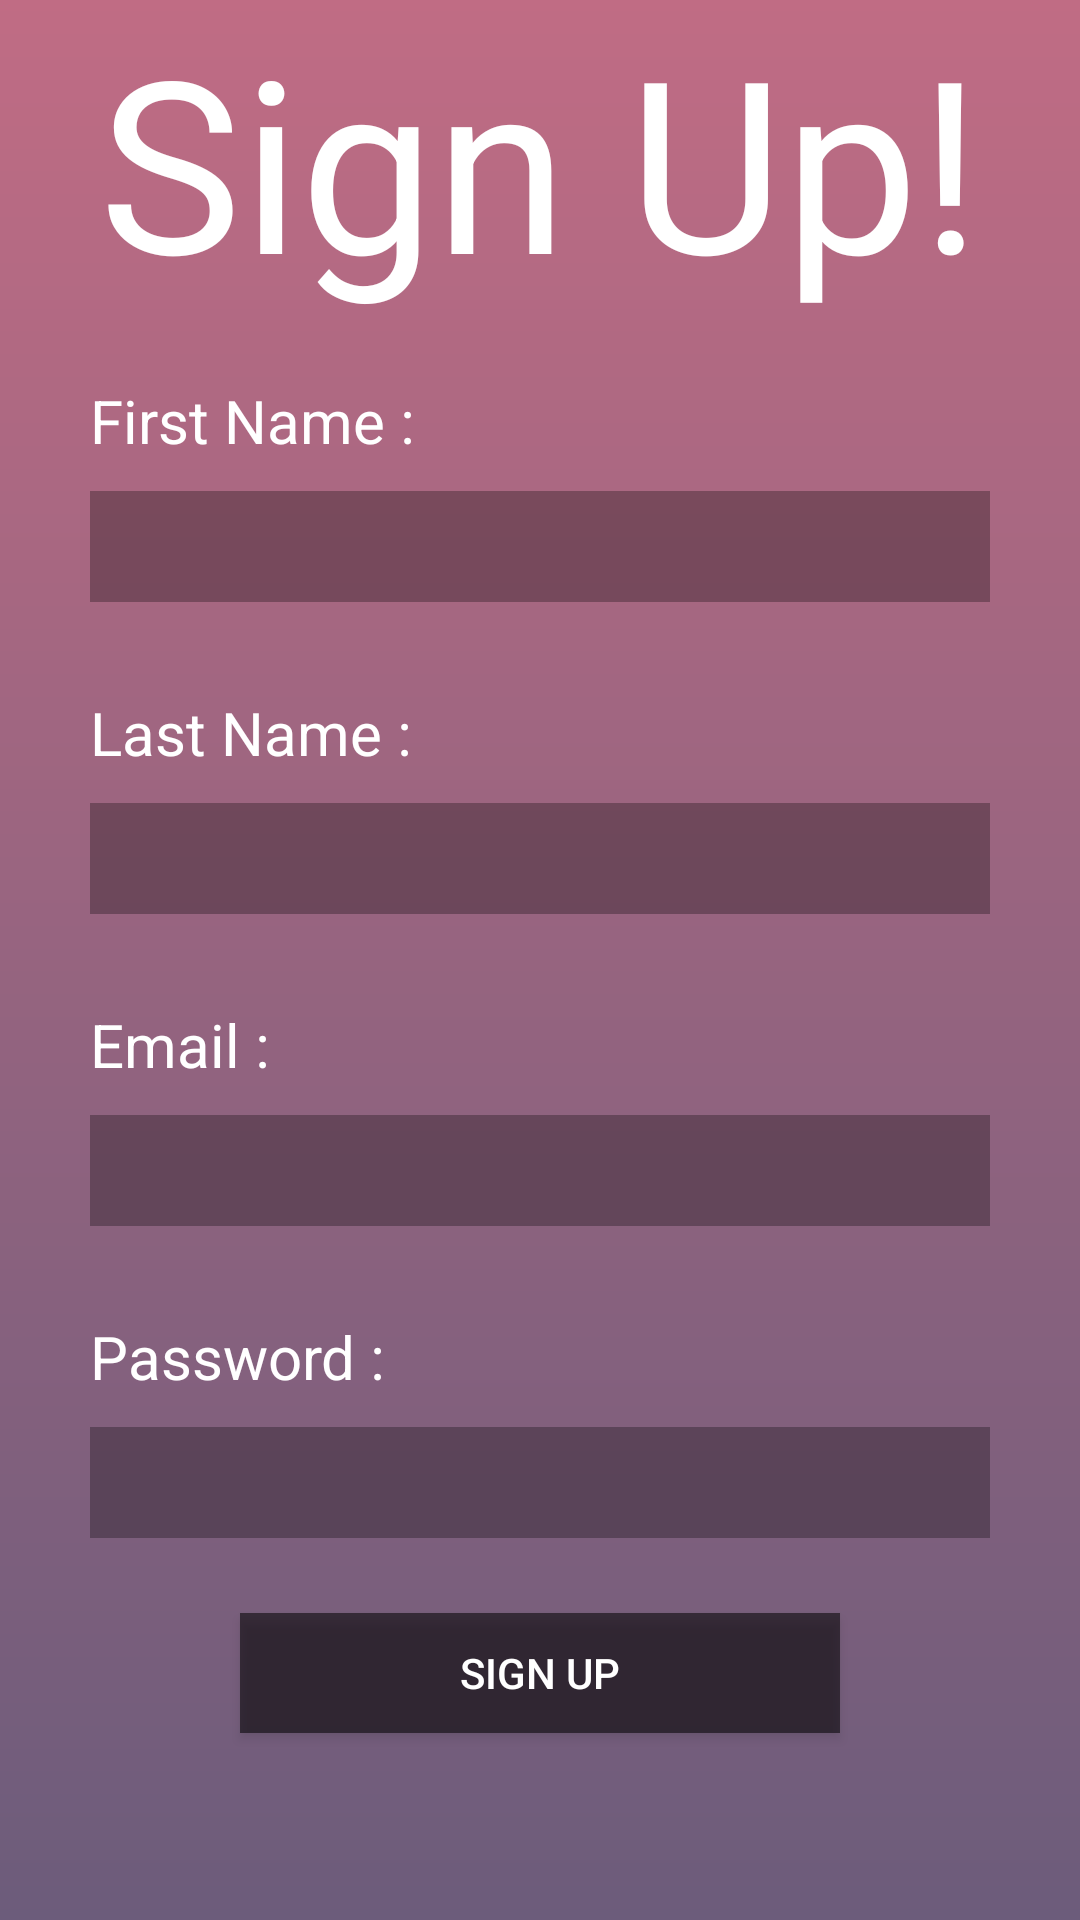

This screen was rendered from an Android layout file. Write that file and the resources it references.
<!-- AndroidManifest.xml: application theme AppTheme -->
<!-- res/layout/sign_up.xml -->
<?xml version="1.0" encoding="utf-8"?>
<LinearLayout xmlns:android="http://schemas.android.com/apk/res/android"
    android:layout_width="match_parent"
    android:layout_height="match_parent"
    android:background="@drawable/background_gradient"
    android:orientation="vertical">

    

    <TextView
        android:layout_width="match_parent"
        android:layout_height="wrap_content"
        android:text="Sign Up!"
        android:fontFamily="sans-serif-thin"
        android:textSize="80sp"
        android:textStyle="bold"
        android:textColor="#FFFFFF"
        android:gravity="center_horizontal" />

    <RelativeLayout
        android:layout_width="wrap_content"
        android:layout_height="wrap_content"
        android:layout_marginTop="20dp"
        android:layout_marginLeft="30dp"
        android:layout_marginRight="30dp">
        <TextView
            android:id="@+id/first_name_label"
            android:layout_width="wrap_content"
            android:layout_height="wrap_content"
            android:text="First Name :"
            android:textSize="20sp"
            android:textColor="#FFFFFF"/>
        <EditText
            android:id="@+id/first_name"
            android:layout_width="match_parent"
            android:layout_height="wrap_content"
            android:layout_below="@id/first_name_label"
            android:layout_marginTop="10dp"
            android:paddingTop="5dp"
            android:paddingBottom="5dp"
            android:gravity="center"
            android:inputType="text"
            android:maxLines="1"
            android:textSize="20sp"
            android:textColor="#000000"
            android:background="#4a000000"/>
        <TextView
            android:id="@+id/last_name_label"
            android:layout_width="wrap_content"
            android:layout_height="wrap_content"
            android:layout_marginTop="30dp"
            android:layout_below="@id/first_name"
            android:text="Last Name :"
            android:textSize="20sp"
            android:textColor="#FFFFFF"/>
        <EditText
            android:id="@+id/last_name"
            android:layout_width="match_parent"
            android:layout_height="wrap_content"
            android:layout_below="@id/last_name_label"
            android:layout_marginTop="10dp"
            android:paddingTop="5dp"
            android:paddingBottom="5dp"
            android:gravity="center"
            android:inputType="text"
            android:maxLines="1"
            android:textSize="20sp"
            android:textColor="#000000"
            android:background="#4a000000"/>
        <TextView
            android:id="@+id/email_label"
            android:layout_width="wrap_content"
            android:layout_height="wrap_content"
            android:layout_marginTop="30dp"
            android:layout_below="@id/last_name"
            android:text="Email :"
            android:textSize="20sp"
            android:textColor="#FFFFFF"/>
        <EditText
            android:id="@+id/email"
            android:layout_width="match_parent"
            android:layout_height="wrap_content"
            android:layout_below="@id/email_label"
            android:layout_marginTop="10dp"
            android:paddingTop="5dp"
            android:paddingBottom="5dp"
            android:gravity="center"
            android:inputType="text"
            android:maxLines="1"
            android:textSize="20sp"
            android:textColor="#000000"
            android:background="#4a000000"/>
        <TextView
            android:id="@+id/password_label"
            android:layout_width="wrap_content"
            android:layout_height="wrap_content"
            android:layout_marginTop="30dp"
            android:layout_below="@id/email"
            android:text="Password :"
            android:textSize="20sp"
            android:textColor="#FFFFFF"/>
        <EditText
            android:id="@+id/password"
            android:layout_width="match_parent"
            android:layout_height="wrap_content"
            android:layout_below="@id/password_label"
            android:layout_marginTop="10dp"
            android:paddingTop="5dp"
            android:paddingBottom="5dp"
            android:gravity="center"
            android:inputType="text"
            android:maxLines="1"
            android:textSize="20sp"
            android:textColor="#000000"
            android:background="#4a000000"/>

    </RelativeLayout>

    <Button
        android:id="@+id/sign_up_button"
        android:layout_width="match_parent"
        android:layout_height="40dp"
        android:layout_marginTop="25dp"
        android:layout_marginLeft="80dp"
        android:layout_marginRight="80dp"
        android:text="SIGN UP"
        android:textColor="#ffffff"
        android:background="#8a000000">
    </Button>

</LinearLayout>
<!-- resources referenced by this layout -->
<resources>
  <!-- drawable background_gradient (drawable) -->
  <?xml version="1.0" encoding="utf-8"?>
  <shape xmlns:android="http://schemas.android.com/apk/res/android"
      android:shape="rectangle">
      <gradient
          android:startColor="#6C5C7B"
          android:endColor="#C06C84"
          android:angle="90" />
  </shape>
  <style name="AppTheme" parent="Theme.AppCompat.Light.DarkActionBar">
          
          <item name="colorPrimary">@color/dark</item>
          <item name="colorPrimaryDark">@color/dark</item>
          <item name="colorAccent">@color/colorAccent</item>
      </style>
  <color name="dark">#34495E</color>
  <color name="colorAccent">#000000</color>
</resources>
